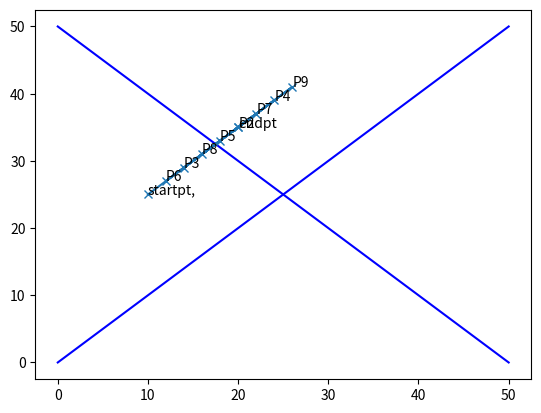

This chart was generated by the following Python code:
import matplotlib.pyplot as plt
import numpy as np

def AIMD(x, y):
    xy_points = [[x, y]]
    for i in range(0, 9):
        pt = xy_points[-1]
        if x + y < 50:
            x+=6
            y+=6
        else:
            x/=2
            y/=2
        xy_points.append([x, y])
    return xy_points


def MIAD(x, y):
    xy_xy_points = [[x, y]]
    for i in range(0, 9):
        pt = xy_points[-1]
        if x + y < 50:
            x*=1.5
            y*=1.5
        else:
            x-=6
            y-=6
        xy_points.append([x, y])
    return xy_points

def MIMD(x, y):
    xy_points = [[x, y]]
    for i in range(0, 9):
        pt = xy_points[-1]
        if x + y < 50:
            x*=1.2
            y*=1.2
        else:
            x/=1.9
            y/=1.9
        xy_points.append([x, y])
    return xy_points

def AIAD(x, y):
    xy_points = [[x, y]]
    for i in range(0, 9):
        pt = xy_points[-1]
        if x + y < 50:
            x+=10
            y+=10
        else:
            x-=6
            y-=6
        xy_points.append([x, y])
    return xy_points


#xy_points = MIAD(30, 25)
#xy_points = AIMD(5, 50)
#xy_points = MIMD(20, 45)
xy_points = AIAD(10, 25)
for pt in xy_points:
    print(pt)

plotinput = np.transpose(xy_points)
annotations = ["startpt,","P2","P3","P4","P5", "P6", "P7", "P8", "P9", "endpt"]

x = [0, 50]
y = [0, 50]
x1 = [0, 50]
y1 = [50, 0]
plt.plot(x, y,  color = 'b')
plt.plot(x1, y1, color = 'b')

plt.plot(plotinput[0], plotinput[1], marker = 'x')
for i, label in enumerate(annotations):
    pt = xy_points[i]
    plt.annotate(label, (pt[0], pt[1]))
plt.waitforbuttonpress